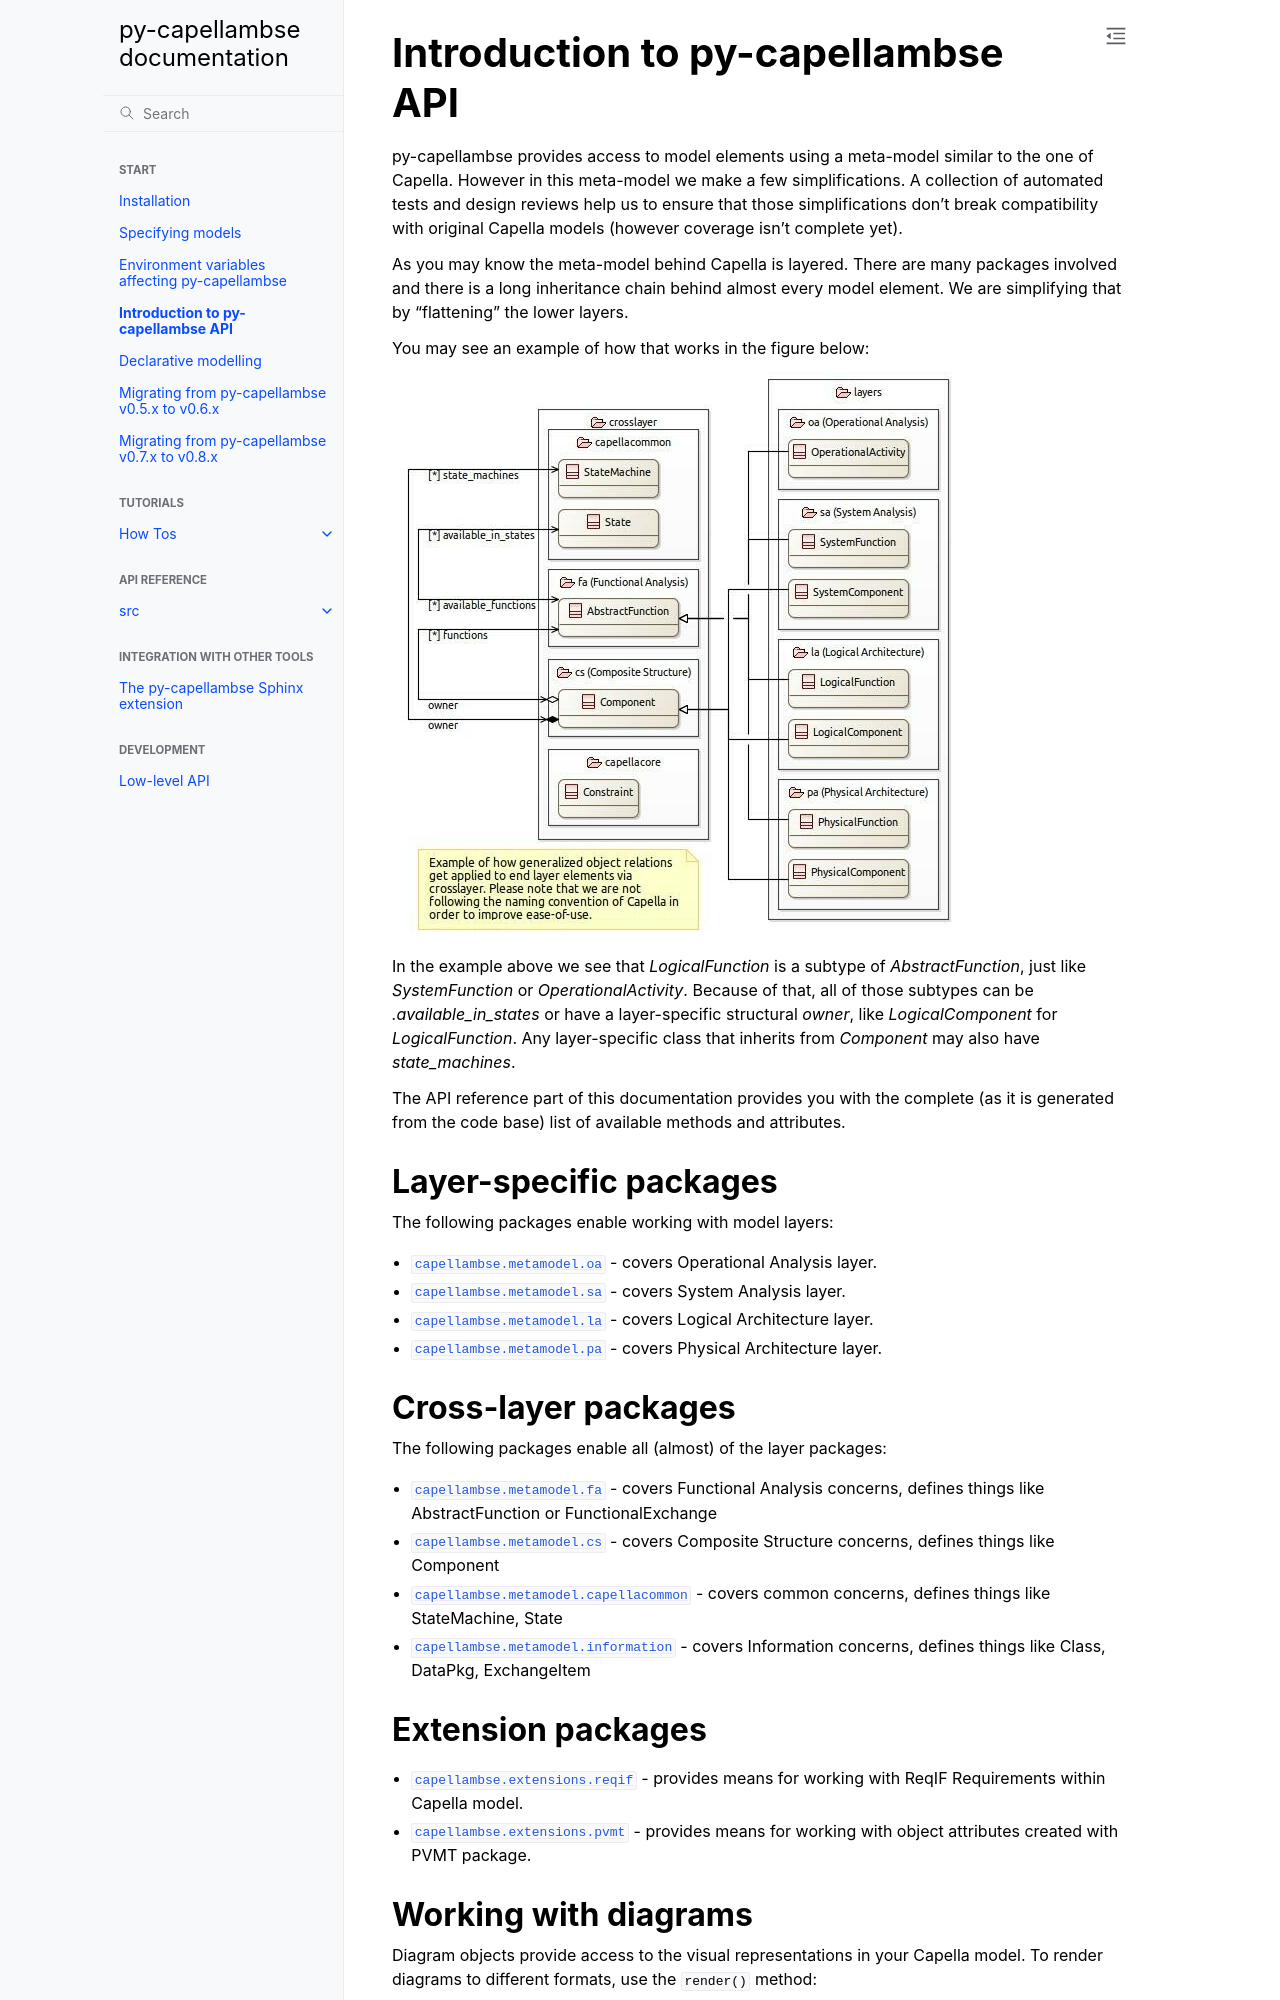

repository: dbinfrago/py-capellambse · page: start/intro-to-api.html · generator: sphinx

..
   SPDX-FileCopyrightText: Copyright DB InfraGO AG
   SPDX-License-Identifier: Apache-2.0

**********************************
Introduction to py-capellambse API
**********************************

|project| provides access to model elements using a meta-model similar to the
one of Capella. However in this meta-model we make a few simplifications. A
collection of automated tests and design reviews help us to ensure that those
simplifications don't break compatibility with original Capella models (however
coverage isn't complete yet).

As you may know the meta-model behind Capella is layered. There are many
packages involved and there is a long inheritance chain behind almost every
model element. We are simplifying that by "flattening" the lower layers.

You may see an example of how that works in the figure below:

.. image:: ../_static/img/crosslayer_intro.jpg

In the example above we see that `LogicalFunction` is a subtype of
`AbstractFunction`, just like `SystemFunction` or `OperationalActivity`.
Because of that, all of those subtypes can be `.available_in_states` or have a
layer-specific structural `owner`, like `LogicalComponent` for
`LogicalFunction`. Any layer-specific class that inherits from `Component` may
also have `state_machines`.

The API reference part of this documentation provides you with the complete (as
it is generated from the code base) list of available methods and attributes.

Layer-specific packages
=======================

The following packages enable working with model layers:

* :mod:`capellambse.metamodel.oa` - covers Operational Analysis layer.
* :mod:`capellambse.metamodel.sa` - covers System Analysis layer.
* :mod:`capellambse.metamodel.la` - covers Logical Architecture layer.
* :mod:`capellambse.metamodel.pa` - covers Physical Architecture layer.

Cross-layer packages
====================

The following packages enable all (almost) of the layer packages:

* :mod:`capellambse.metamodel.fa` - covers Functional Analysis concerns,
  defines things like AbstractFunction or FunctionalExchange
* :mod:`capellambse.metamodel.cs` - covers Composite Structure concerns,
  defines things like Component
* :mod:`capellambse.metamodel.capellacommon` - covers common concerns,
  defines things like StateMachine, State
* :mod:`capellambse.metamodel.information` - covers Information
  concerns, defines things like Class, DataPkg, ExchangeItem
